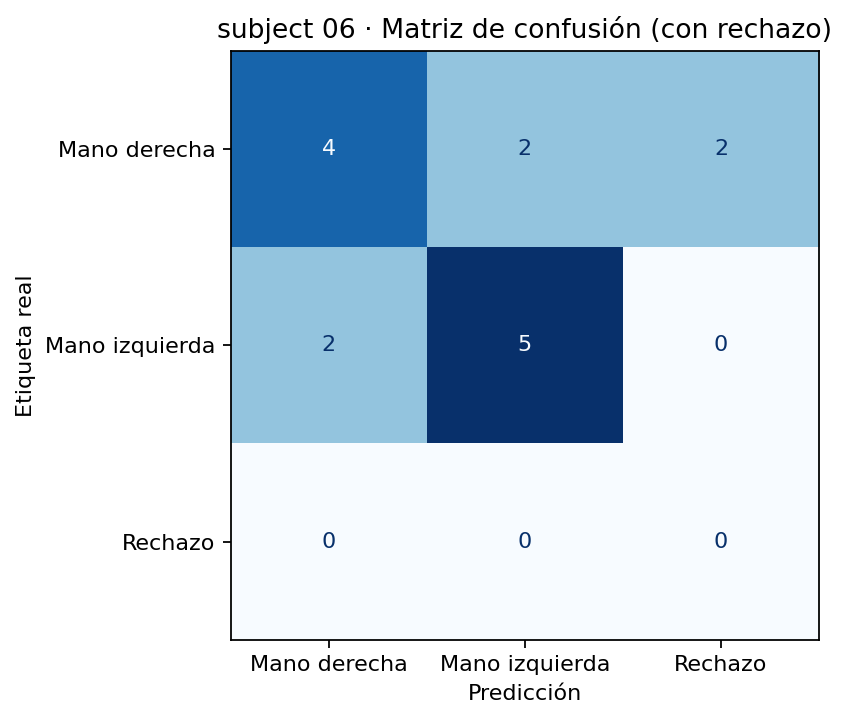

The data file committed next to this chart (first rows):
, Mano derecha, Mano izquierda, Rechazo
Mano derecha, 4, 2, 2
Mano izquierda, 2, 5, 0
Rechazo, 0, 0, 0
